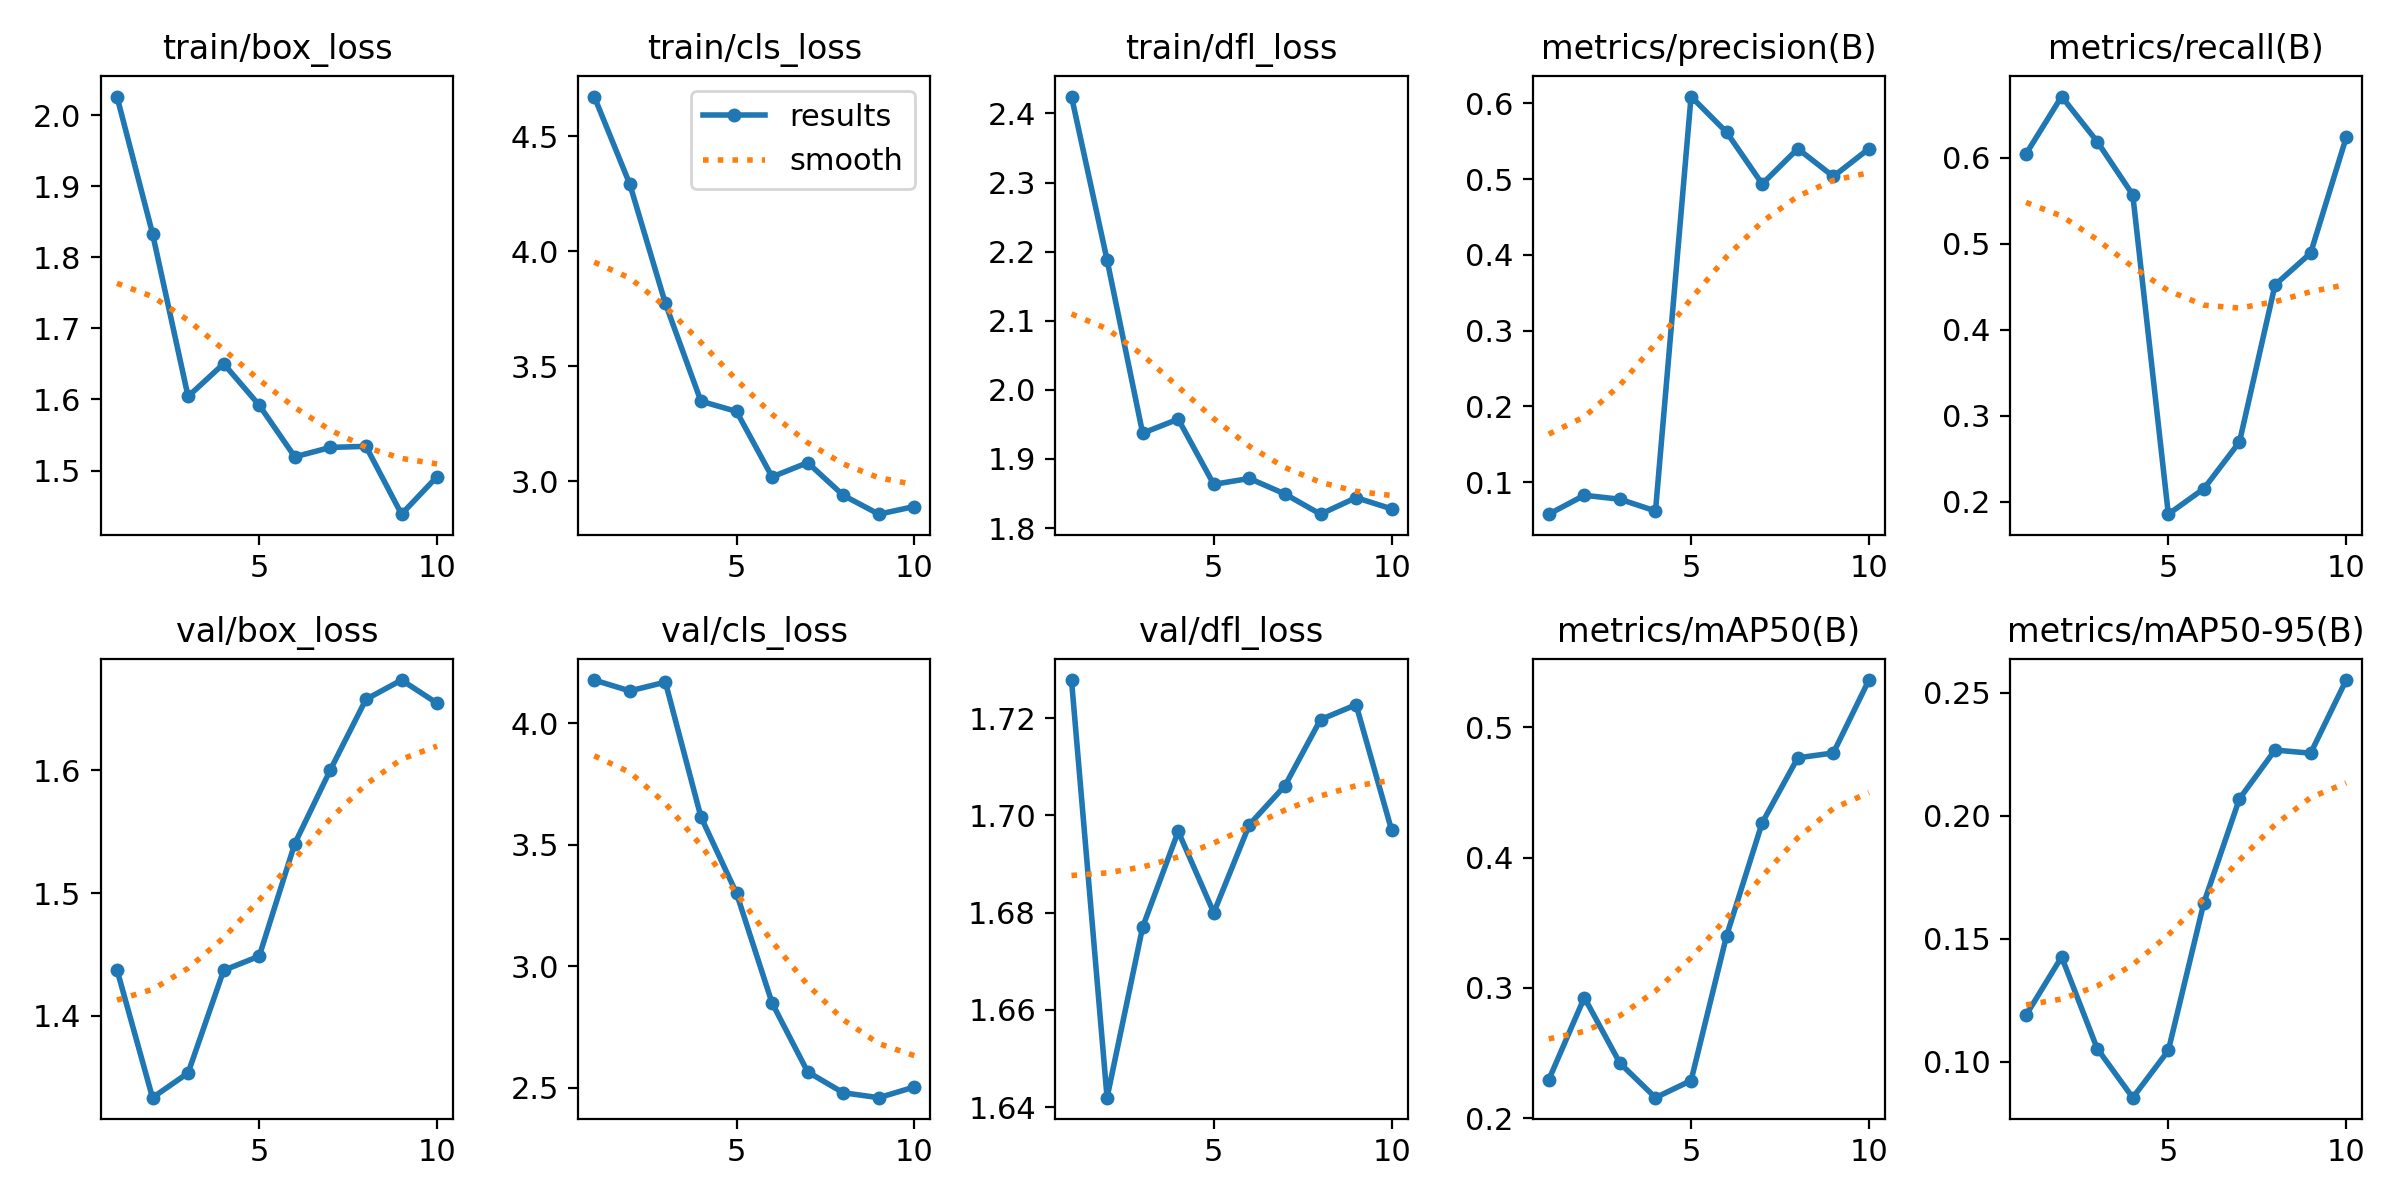

The table this chart was drawn from, first rows:
epoch, time, train/box_loss, train/cls_loss, train/dfl_loss, metrics/precision(B), metrics/recall(B), metrics/mAP50(B), metrics/mAP50-95(B), val/box_loss, val/cls_loss, val/dfl_loss, lr/pg0, lr/pg1, lr/pg2
1, 22.67, 2.026, 4.673, 2.425, 0.05768, 0.6048, 0.2295, 0.119, 1.438, 4.177, 1.728, 0.0001153, 0.0001153, 0.0001153
2, 44.81, 1.833, 4.292, 2.188, 0.0826, 0.6714, 0.2926, 0.1427, 1.333, 4.132, 1.642, 0.0002148, 0.0002148, 0.0002148
3, 66.95, 1.604, 3.774, 1.937, 0.07738, 0.619, 0.2422, 0.1055, 1.353, 4.169, 1.677, 0.0002899, 0.0002899, 0.0002899
4, 89.18, 1.65, 3.348, 1.958, 0.06191, 0.5571, 0.2157, 0.0855, 1.437, 3.614, 1.697, 0.0003406, 0.0003406, 0.0003406
5, 111.5, 1.592, 3.304, 1.863, 0.6088, 0.1857, 0.2289, 0.1047, 1.449, 3.3, 1.68, 0.0003669, 0.0003669, 0.0003669
6, 134.6, 1.519, 3.019, 1.872, 0.5617, 0.2154, 0.3402, 0.1647, 1.54, 2.848, 1.698, 0.0003689, 0.0003689, 0.0003689
7, 158.9, 1.533, 3.081, 1.849, 0.4935, 0.2697, 0.4267, 0.207, 1.601, 2.564, 1.706, 0.0003122, 0.0003122, 0.0003122
8, 183.5, 1.534, 2.939, 1.82, 0.54, 0.4524, 0.4765, 0.2267, 1.658, 2.479, 1.72, 0.0002361, 0.0002361, 0.0002361
9, 207.1, 1.439, 2.857, 1.844, 0.5034, 0.4894, 0.4803, 0.2255, 1.674, 2.458, 1.723, 0.00016, 0.00016, 0.00016
10, 230.8, 1.492, 2.89, 1.828, 0.54, 0.6238, 0.5362, 0.2552, 1.655, 2.502, 1.697, 8.3821e-05, 8.3821e-05, 8.3821e-05
